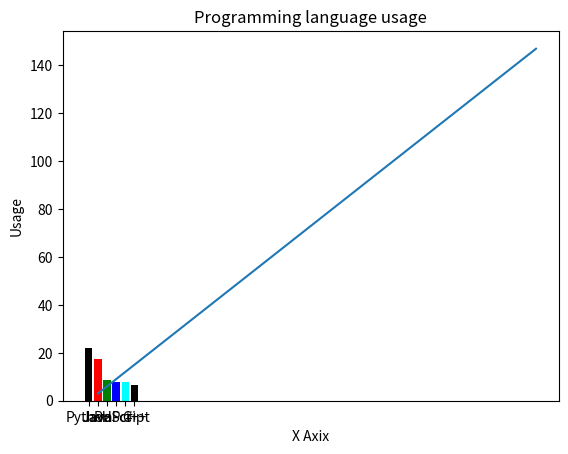

Python code for this plot:

import numpy as np
import matplotlib.pyplot as plt

print("""\nExercises 1\n """)
"""****************************************************************************************"""
z0= np.zeros( (1,10) )
print (z0)

z1= np.ones( (1,10) , dtype=np.int16 )
print (z1)

z2= np.ones( (1,10) , dtype=np.int16 )*5
print (z2)

print("""\nExercises 2\n """)
"""****************************************************************************************"""

a = np.arange(30,70)
print(a)

print("""\nExercises 3\n """)
"""****************************************************************************************"""

b = np.arange(30,70,2)
print(b)

print("""\nExercises 4\n """)
"""****************************************************************************************"""

c = np.identity(3)
print(c)


print("""\nExercises 5\n """)
"""****************************************************************************************"""

d =np.random.random_sample()
print(d)

print("""\nExercises 6\n """)
"""****************************************************************************************"""
m = np.arange(12).reshape(3, 4)
for x in m:
    for y in x:
        print(y)


print("""\nExercises 7\n """)
"""****************************************************************************************"""
e = np.arange(1,20)
for i,x in enumerate(e):
    if (x>=9 and x<15) :
        e[i]=x*-1
        print(x)
print(e)

print("""\nExercises 8\n """)
"""****************************************************************************************"""

f1=[1,8,3,5]
f2=np.random.randint(0,11,4)

print (f1*f2)

print("""\nExercises 9\n """)
"""****************************************************************************************"""
g=np.array([[3,7,2,1,8,7,19,15],[10,2,7,4,5,5,9,1]])
g1=g.shape
print ("number of row:",g1[0],"\nnumber of Col:",g1[1])

print("""\nExercises 10\n """)
"""****************************************************************************************"""
h = np.random.random((3,3,3))
print(h)

print("""\nExercises 11\n """)
"""****************************************************************************************"""

a=np.array([9,-1,2,5])
b=np.array([1,-6,0,10])
c=np.array([[1,8,2,5],[3,1,7,9]])

print("a-b: ",a-b)
print("a*b: ",a*b)
print("a.dot(b): ",a.dot(b))
print("a*2: ",a*2)
print("np.sin(a): ",np.sin(a))
print("a<3: ",a<3)
print("a.sum(): ",a.sum())
print("a.sum(axis=0): ",a.sum(axis=0))
print("c.sum(): ",c.sum())
print("c.sum(axis=0): ",c.sum(axis=0))
print("a.min(): ",a.min())
print("a.max(): ",a.max())
print("a.mean(): ",a.mean())
print("a average(): ",np.average(a))
print("a median(): ",np.median(a))
print("a std(): ",np.std(a))
print("a var(): ",np.var(a))
print("c.cumsum(): ",c.cumsum())
print("a[1:2] : ",a[1:2])
print("a[2:] : ",a[2:])
print("c[-1] : ",c[-1])

print("""\nExercises 12\n """)
"""****************************************************************************************"""
x=range(1,50)
y=[value *3 for value in x]
plt.plot(x,y )
plt.title("Draw a line")
plt.ylabel('Y Axix')
plt.xlabel('X Axix')
plt.show()


print("""\nExercises 13\n """)
"""****************************************************************************************"""
"""
x=np.arange(10,30,0.1)
x1=[10,20,30]
y1=[20,40,1]

x2=[10,20,30]
y2=[40,10,30]
plt.plot(x1,y1, label = r"line 1" )
plt.plot(x2,y2 , label = r"line 2" )


plt.title("Two or more lins on same plot with suitable legends")
plt.ylabel('Y Axix')
plt.xlabel('X Axix')
plt.legend(loc='upper right')
plt.show
"""

print("""\nExercises 14\n """)
"""****************************************************************************************"""
'''
t=np.arange(0.,5.,0.2)
t2=t**2
t3=t**3
plt.plot(t, t, 'r--', t, t**2, 'bs', t, t**3,'g^')
plt.show
'''

print("""\nExercises 15\n """)
"""****************************************************************************************"""

x=["Python","Java","PHP","JavaScript","c#","C++"]
y_pos = np.arange(len(x))
popularity=[22.2,17.6,8.8,8,7.7,6.7]

plt.bar(y_pos, popularity,color=['black', 'red', 'green', 'blue', 'cyan'])
plt.xticks(y_pos, x)
plt.ylabel('Usage')
plt.title('Programming language usage')
plt.show()







